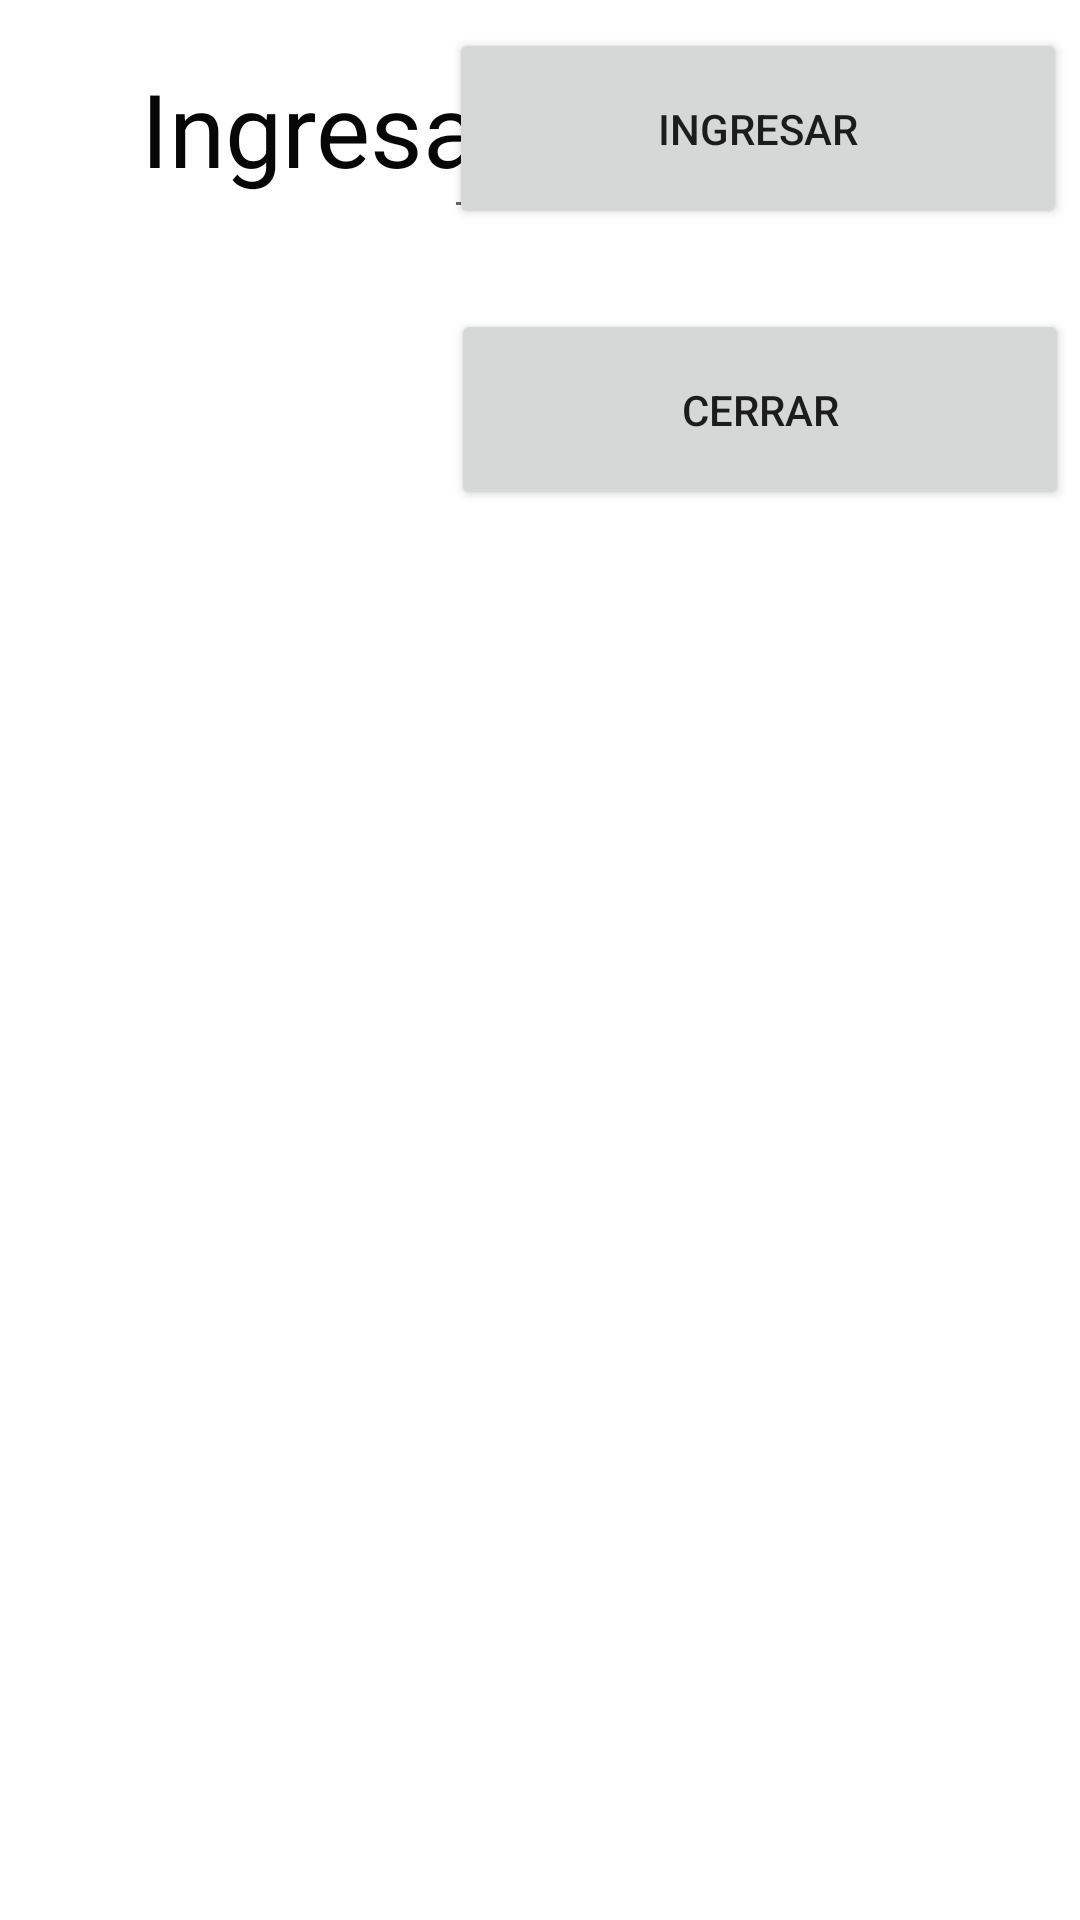

Produce the Android XML layout that renders to this screen, including the resource entries it uses.
<!-- AndroidManifest.xml: application theme Theme.Examen_Salinas_Tenelema -->
<!-- res/layout/activity_activity2_sjtm.xml -->
<?xml version="1.0" encoding="utf-8"?>
<androidx.constraintlayout.widget.ConstraintLayout xmlns:android="http://schemas.android.com/apk/res/android"
    xmlns:app="http://schemas.android.com/apk/res-auto"
    xmlns:tools="http://schemas.android.com/tools"
    android:layout_width="match_parent"
    android:layout_height="match_parent"
    tools:context=".Activity2_SJTM">

    <TextView
        android:id="@+id/txtViewIngreso_SJTM"
        android:layout_width="396dp"
        android:layout_height="67dp"
        android:gravity="center"
        android:text="Ingresar un número:"
        android:textColor="#070707"
        android:textSize="34sp"
        app:layout_constraintBottom_toBottomOf="parent"
        app:layout_constraintEnd_toEndOf="parent"
        app:layout_constraintHorizontal_bias="0.01"
        app:layout_constraintStart_toStartOf="parent"
        app:layout_constraintTop_toTopOf="parent"
        app:layout_constraintVertical_bias="0.016" />

    <EditText
        android:id="@+id/editNumber_SJTM"
        android:layout_width="120dp"
        android:layout_height="67dp"
        android:ems="10"
        android:gravity="center"
        android:inputType="number"
        app:layout_constraintBottom_toBottomOf="parent"
        app:layout_constraintEnd_toEndOf="parent"
        app:layout_constraintHorizontal_bias="0.617"
        app:layout_constraintStart_toStartOf="parent"
        app:layout_constraintTop_toTopOf="parent"
        app:layout_constraintVertical_bias="0.016"
        tools:ignore="TouchTargetSizeCheck,SpeakableTextPresentCheck" />

    <Button
        android:id="@+id/btnIngresar_SJTM"
        android:layout_width="206dp"
        android:layout_height="67dp"
        android:onClick="Ingresar_SJTM"
        android:text="INGRESAR"
        app:layout_constraintBottom_toBottomOf="parent"
        app:layout_constraintEnd_toEndOf="parent"
        app:layout_constraintHorizontal_bias="0.971"
        app:layout_constraintStart_toStartOf="parent"
        app:layout_constraintTop_toTopOf="parent"
        app:layout_constraintVertical_bias="0.016" />

    <Button
        android:id="@+id/btnCerrar_SJTM"
        android:layout_width="206dp"
        android:layout_height="67dp"
        android:onClick="Cerrar_SJTM"
        android:text="CERRAR"
        app:layout_constraintBottom_toBottomOf="parent"
        app:layout_constraintEnd_toEndOf="parent"
        app:layout_constraintHorizontal_bias="0.977"
        app:layout_constraintStart_toStartOf="parent"
        app:layout_constraintTop_toTopOf="parent"
        app:layout_constraintVertical_bias="0.18" />

    <ScrollView
        android:id="@+id/scroll_SJTM"
        android:layout_width="59dp"
        android:layout_height="945dp"
        app:layout_constraintBottom_toBottomOf="parent"
        app:layout_constraintEnd_toEndOf="parent"
        app:layout_constraintHorizontal_bias="0.005"
        app:layout_constraintStart_toStartOf="parent"
        app:layout_constraintTop_toTopOf="parent"
        app:layout_constraintVertical_bias="1.0"
        tools:ignore="SpeakableTextPresentCheck" />

    <ListView
        android:id="@+id/listIngreso_SJTM"
        android:layout_width="456dp"
        android:layout_height="940dp"
        app:layout_constraintBottom_toBottomOf="parent"
        app:layout_constraintEnd_toEndOf="parent"
        app:layout_constraintHorizontal_bias="0.195"
        app:layout_constraintStart_toStartOf="parent"
        app:layout_constraintTop_toTopOf="parent"
        app:layout_constraintVertical_bias="1.0" />

</androidx.constraintlayout.widget.ConstraintLayout>
<!-- resources referenced by this layout -->
<resources>
  <style name="Theme.Examen_Salinas_Tenelema" parent="Theme.MaterialComponents.DayNight.DarkActionBar">
          
          <item name="colorPrimary">@color/purple_500</item>
          <item name="colorPrimaryVariant">@color/purple_700</item>
          <item name="colorOnPrimary">@color/white</item>
          
          <item name="colorSecondary">@color/teal_200</item>
          <item name="colorSecondaryVariant">@color/teal_700</item>
          <item name="colorOnSecondary">@color/black</item>
          
          <item name="android:statusBarColor" tools:targetApi="l">?attr/colorPrimaryVariant</item>
          
      </style>
  <!-- not gathered from this repository: default colours our renderer supplied (Android Studio template values) -->
  <color name="purple_500">#FF6200EE</color>
  <color name="purple_700">#FF3700B3</color>
  <color name="teal_200">#FF03DAC5</color>
  <color name="teal_700">#FF018786</color>
  <color name="black">#FF000000</color>
  <color name="white">#FFFFFFFF</color>
</resources>
